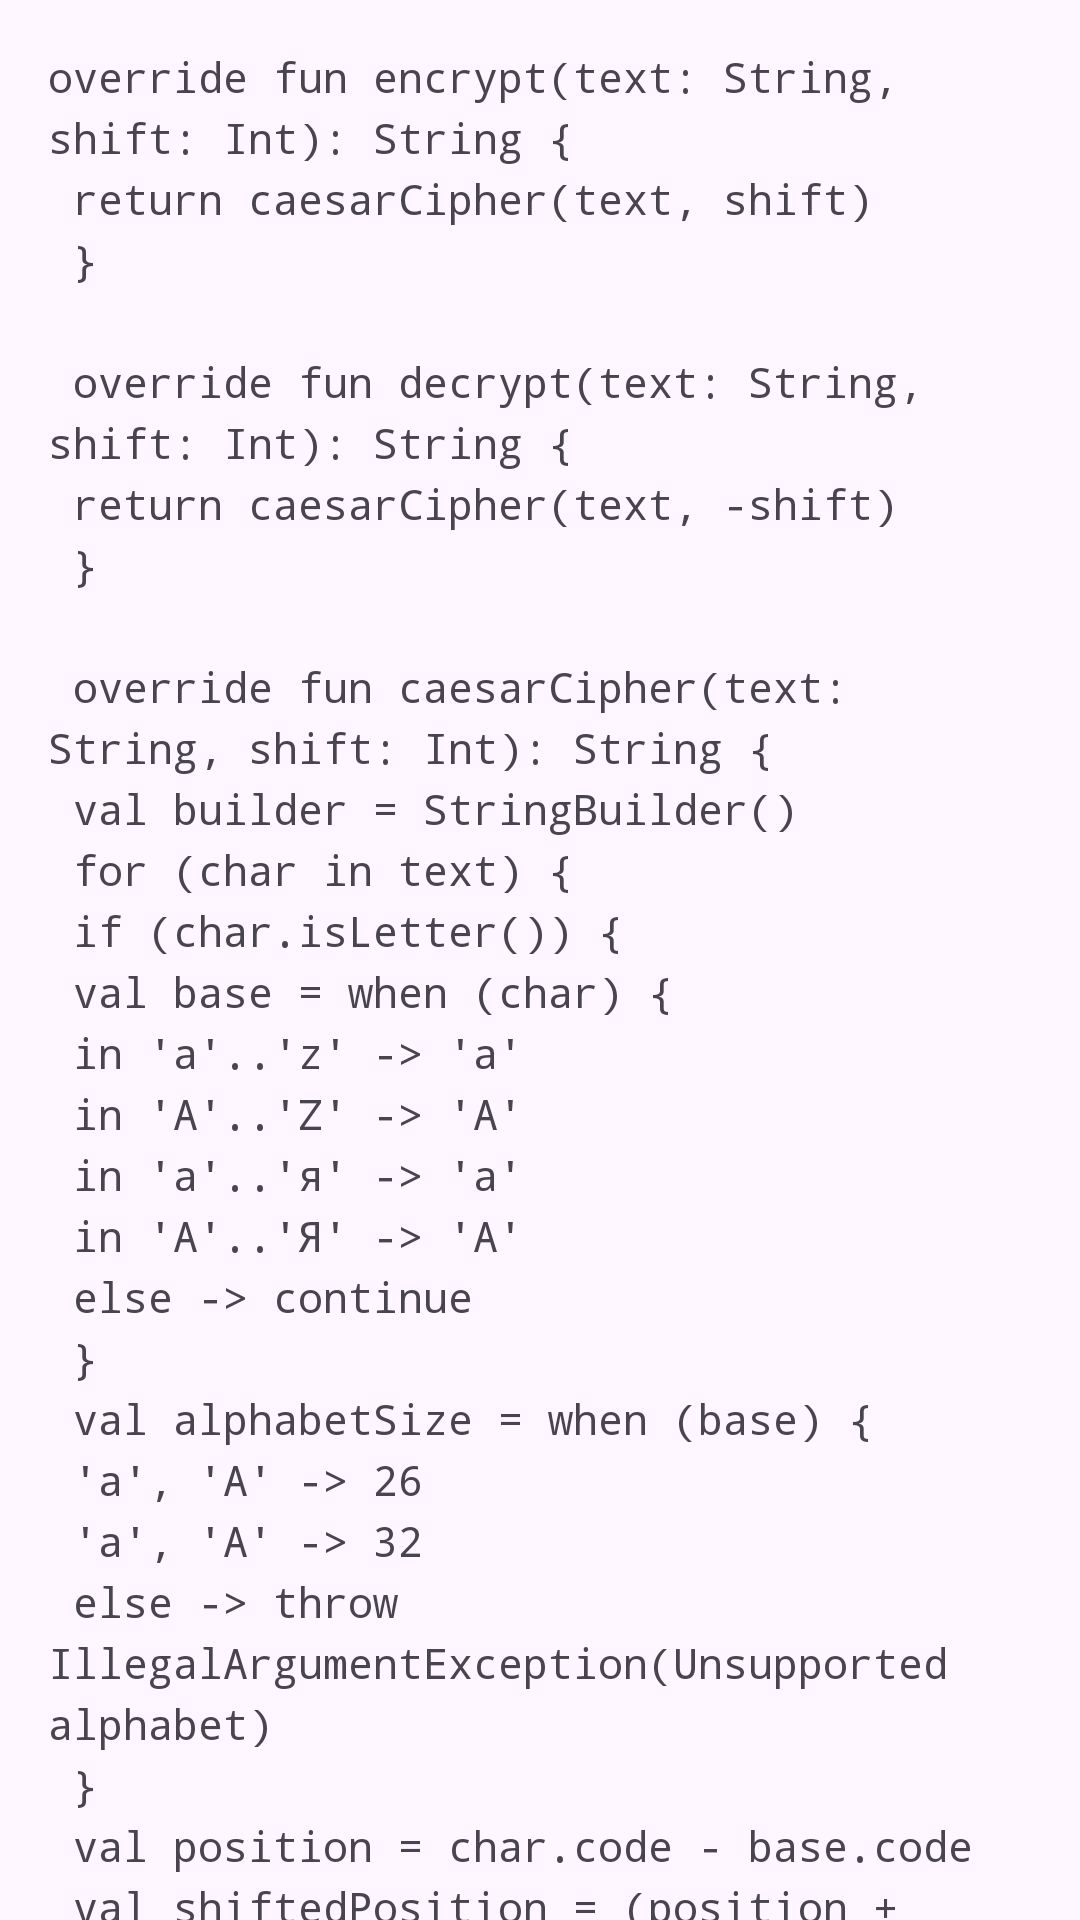

The Android layout XML behind this screen, and the referenced resources:
<!-- AndroidManifest.xml: application theme Theme.Labs -->
<!-- res/layout/bottom_sheet_explanation.xml -->
<androidx.core.widget.NestedScrollView xmlns:android="http://schemas.android.com/apk/res/android"
    xmlns:app="http://schemas.android.com/apk/res-auto"
    android:layout_width="match_parent"
    android:layout_height="match_parent"
    android:fillViewport="true">
<androidx.constraintlayout.widget.ConstraintLayout
    android:layout_width="match_parent"
    android:layout_height="wrap_content"
    android:padding="16dp">

    <TextView
        android:id="@+id/explanationText"
        android:layout_width="0dp"
        android:layout_height="wrap_content"
        android:text="@string/explanation_lab1"
        android:textSize="14sp"
        android:fontFamily="monospace"
        android:lineSpacingExtra="4dp"
        android:textIsSelectable="true"
        android:inputType="textMultiLine"
        app:layout_constraintTop_toTopOf="parent"
        app:layout_constraintStart_toStartOf="parent"
        app:layout_constraintEnd_toEndOf="parent" />

    <Button
        android:id="@+id/closeButton"
        android:layout_width="match_parent"
        android:layout_height="wrap_content"
        android:text="@string/close"
        android:layout_marginTop="16dp"
        app:layout_constraintTop_toBottomOf="@id/explanationText"
        app:layout_constraintEnd_toEndOf="parent"
        app:layout_constraintStart_toStartOf="parent"
        app:layout_constraintBottom_toBottomOf="parent" />
</androidx.constraintlayout.widget.ConstraintLayout>
</androidx.core.widget.NestedScrollView>
<!-- resources referenced by this layout -->
<resources>
  <string name="close">Закрыть</string>
  <string name="explanation_lab1">
      override fun encrypt(text: String, shift: Int): String {\n
          return caesarCipher(text, shift)\n
      }\n\n
      override fun decrypt(text: String, shift: Int): String {\n
          return caesarCipher(text, -shift)\n
      }\n\n
      override fun caesarCipher(text: String, shift: Int): String {\n
          val builder = StringBuilder()\n
          for (char in text) {\n
              if (char.isLetter()) {\n
                  val base = when (char) {\n
                      in \'a\'..\'z\' -&gt; \'a\'\n
                      in \'A\'..\'Z\' -&gt; \'A\'\n
                      in \'а\'..\'я\' -&gt; \'а\'\n
                      in \'А\'..\'Я\' -&gt; \'А\'\n
                      else -&gt; continue\n
                  }\n
                  val alphabetSize = when (base) {\n
                      \'a\', \'A\' -&gt; 26\n
                      \'а\', \'А\' -&gt; 32\n
                      else -&gt; throw IllegalArgumentException("Unsupported alphabet")\n
                  }\n
                  val position = char.code - base.code\n
                  val shiftedPosition = (position + shift) % alphabetSize\n
                  val newChar = (base.code + shiftedPosition).toChar()\n
                  builder.append(newChar)\n
              } else if (char.isDigit()) {\n
                  val newChar = ((char - \'0\' + shift) % 10 + \'0\'.code).toChar()\n
                  builder.append(newChar)\n
              } else {\n
                  builder.append(char)\n
              }\n
          }\n
          return builder.toString()\n
      }
  </string>
  
  
      //Second
  <style name="Theme.Labs" parent="Base.Theme.Labs" />
  <style name="Base.Theme.Labs" parent="Theme.Material3.DayNight.NoActionBar">
          
          
  
      </style>
</resources>
